pico-8 play session: no input (idle)

[t = 1 s] idle ~1s (no d-pad/buttons)
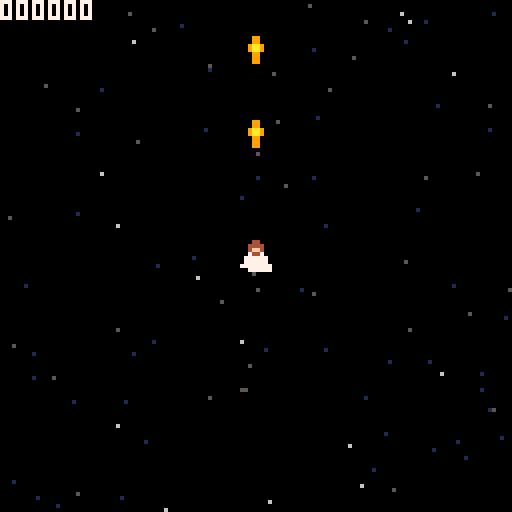
[t = 2 s] idle ~2s (no d-pad/buttons)
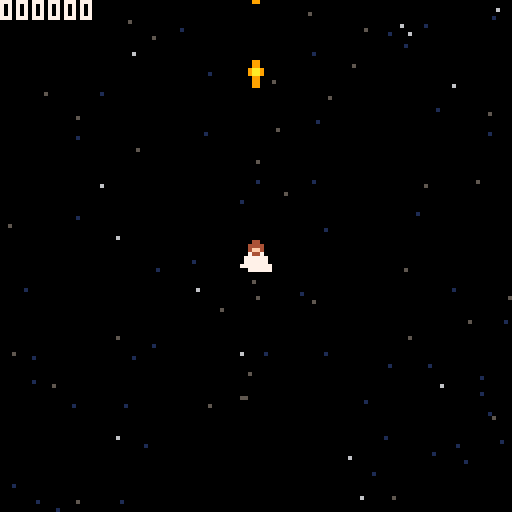
[t = 4 s] idle ~4s (no d-pad/buttons)
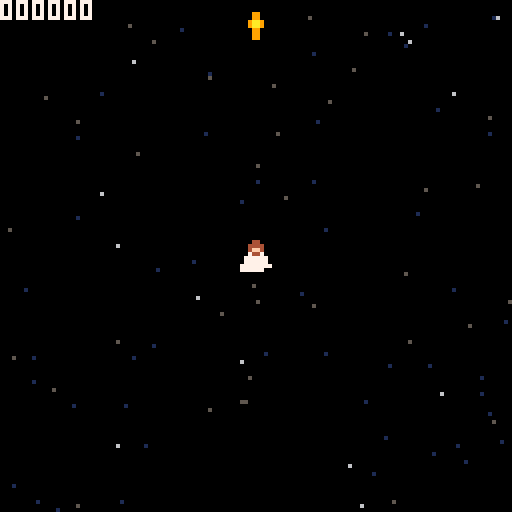

pico-8 cartridge
version 42
__lua__
--numbers only have 16 bits for the integer part, but shifting the value right
--by 16 lets us also use the remaining bits, intended for the decimal part. This
--gives us a total of 32 bits for storing our (signed) integer.
SCORE_SHIFT=16

function _init()
	--reset log
	printh("-- start --","log.txt",true)
	--disable btnp repeat
	poke(0x5f5c,255)
	--disable print() autoscroll
	poke(0x5f36,0x40)

	enemies_setup()

	--skip intro
	t=0 init_game() do return end

	_update,_draw=intro
	t,entities,stars,star_spawn_y,star_speed_scale=0,{},{},-300-64,1
	generate_stars()
	jc=add_entity{
		x=64,y=64,
		spr=16,
	}
	for i=1,3 do
		add_entity{
			x=rnd(64)+32, y=rnd(16)+94,
			spr=17,
		}
	end
end

function intro()
	t+=1
	camera(0,jc.y-65)
	if t>380 then
		jc.spr=t\2%3+1
		jc.y-=2
		if jc.y<-300 then
			camera()
			init_game()
			return
		end
	elseif t>320 then
		jc.y-=lerp(0,2,(t-320)/380)
	end

	cls(0)
	local background={
		{-201,-193, 0|(1<<4), 0b0011111111001111},
		{-192,-71, 1},
		{-71,-64, 1|(12<<4), 0b0011111111001111},
		{-63,59, 12},
		{60,127, 3},
		{61,127, 3|(11<<4), 0b1011111111101111},
	}
	for bg in all(background) do
		local y1,y2,c,f=unpack(bg)
		fillp(f)
		rectfill(0,y1,127,y2,c)
	end
	fillp()
	draw_stars(true)
	foreach(entities,_draw_ent)
	if t>=320 then
	elseif t>=210 then
		print("jesus:", 16,0, 0)
		print("you can't follow me now,\nbut someday.")
	elseif t>=120 then
		print("peter:", 26,40, 0)
		print("we will follow you.")
	elseif t>=30 then
		print("jesus:", 16,0, 0)
		print("i go to him who sent me.")
	end
end

function init_game()
	_update,_draw,score,level=update_game,draw_game,0,0
	local star_spawn_offset=0-(star_spawn_y or 0)
	star_spawn_y=0
	if stars then
		for star in all(stars) do
			star.y+=star_spawn_offset
		end
	else
		stars={}
		generate_stars()
	end
	entities,explosions,popups={},{},{}
	jc=add_entity{
		x=64,y=64,
		preserve_offscreen=true,
	}
	init_next_level()
end

function init_next_level()
	level+=1
	star_speed_scale=1
	level_warp_t,level_soft_end_t,entity_spawn_t,no_shoot_until_t=0,t+30*5,t+90,0
end

--need to define ENEMIES global in a function because we need a util function,
--which won't exist until _init() since lua doesn't hoist.
--the "__kind" fields are just for debugging, and may be removed if needed.
function enemies_setup()
	local function asteroid_update(self)
		self.y+=1
		self.flip_x,self.flip_y, self.spr=
			rnd{false,true},rnd{false,true},
			rnd{32,33}
	end
	local DEMON_PROTOTYPE={
		__kind="red demon",
		hp=5,
		score=2>>SCORE_SHIFT,
		timer=15, speed=1,
		init=function(self)
			self.target=self:get_new_target()
		end,
		update=function(self)
			if self.target then
				self.spr=34
				move_ent_toward_ent(self,self.target,self.speed)
				self.timer-=1
				if self.timer<=0 then
					if(self.shoot)self:shoot()
					self.timer,self.target=15*self.speed
				end
			else
				self.spr=35
				self.timer-=1
				if self.timer<=0 then
					self.timer,self.target=15,self:get_new_target()
				end
			end
		end,
		get_new_target=function()
			return copy(jc)
		end,
	}
	local DEMON_SHOOTS_PROTOTYPE={
		__kind="red demon (shoots)",
		hp=5,
		score=3>>SCORE_SHIFT,
		speed=1.5,
		update=function(self)
			if self.timer then
				self.spr=35
				self.y+=1
				self.timer-=1
				if self.timer<=0 then
					self.timer=nil
				end
			else
				self.spr=34
				self.y+=self.speed
				if self:shoot() then
					self.timer=15*self.speed
				end
			end
		end,
		shoot=function(self)
			if abs(self.y-jc.y)<16 then
				for x in all{-1,1} do
					shoot(self.x,self.y, {x,0.5})
				end
				return true
			end
		end,
	}
	local DEMON_BLUE_PARTS={
		hp=3,
		pal={[8]=12,[2]=10},
		speed=2,
	}

	ENEMIES={
		{ --asteroid 1 (comes straight down)
			hp=3,
			update=asteroid_update,
		},
		{ --asteroid 2 (sways)
			hp=3,
			score=2>>SCORE_SHIFT,
			init=function(self)
				self.start_x,self.start_time,self.period,self.distance=self.x,time(),rnd(1),rnd(20)
			end,
			update=function(self)
				asteroid_update(self)
				self.x=self.start_x+sin((time()-self.start_time)*self.period)*self.distance
			end,
		},
		DEMON_PROTOTYPE, --red demon
		copy(DEMON_PROTOTYPE,DEMON_BLUE_PARTS,{ --blue demon
			__kind="blue demon",
		}),
		{ --ufo
			spr=36, pal={},
			score=3>>SCORE_SHIFT,
			time_until_shoot=60,
			update=function(self)
				self.y+=1
				self.time_until_shoot-=1
				if self.time_until_shoot<=0 then
					self.pal[1]=1
					self.time_until_shoot=60
					shoot(self.x,self.y,direction_from_ent_to_ent(self,jc))
				elseif self.time_until_shoot<15 then
					self.pal[1]=7
				end
			end,
		},
		DEMON_SHOOTS_PROTOTYPE, --red demon (shoots)
		copy(DEMON_SHOOTS_PROTOTYPE,DEMON_BLUE_PARTS,{ --blue demon (shoots)
			__kind="blue demon (shoots)",
			shoot=function(self)
				local y_dif=jc.y-self.y
				if
					y_dif>-8 and y_dif<64
					or y_dif<0 and abs(self.x-jc.x)<16
				then
					for x in all{-1,1} do
						shoot(self.x,self.y, {x,1})
					end
					shoot(self.x,self.y, {0,-1})
					return true
				end
			end,
		}),
	}
end

--per level.
ENEMY_PROBABILITIES={
	--asteroid, +swaying, red, blue, ufo, red(shoot), blue(shoot).
	--checked left to right. must have a 1 (100% chance⁘). use -1 for 0% chance.
	-- split"0.5,0.8,-1,1",
	-- split"0.2,0.5,0.8,-1,1",
	-- split"0.6,-1,0.8,1,-1",
	split"0.6,-1,0.7,0.8,-1,0.9,1",
}
--⁘ technically, 100% chance would be whatever number is immediately below 1.0
--  in the 32-bit fixed-point numbering system that pico-8 uses, but it doesn't
--  matter.
for i=1,#ENEMY_PROBABILITIES do
	assert(#ENEMY_PROBABILITIES[i]==7, (
		#ENEMY_PROBABILITIES[i]<7
		and "missing probabilities for level "
		or "too many probabilities for level "
	)..i)
end

function update_game()
	t+=1
	jc.spr, jc.sx,jc.sy=
		t\2%3+1, 0,0
	if(btn(⬅️))jc.sx-=2
	if(btn(➡️))jc.sx+=2
	if(btn(⬆️))jc.sy-=2
	if(btn(⬇️))jc.sy+=2
	if
		((btn(🅾️) or btn(❎)) and no_shoot_until_t<=t)
		or btnp(🅾️) or btnp(❎)
	then
		add_entity{
			kind="pshot",
			x=jc.x, y=jc.y,
			sy=-3,
			spr=4,
		}
		no_shoot_until_t=t+5
	end

	WARP_LENGTH=180
	WARP_PEAK=WARP_LENGTH-160
	if level_warp_t>=t then
		star_speed_scale=max(
			star_speed_scale*((level_warp_t-t)>=WARP_PEAK and 1.05 or 0.5),
			0.5
		)
		if(level_warp_t==t)init_next_level()
	else
		if t>=level_soft_end_t then
			local enemy_count=0
			for ent in all(entities) do
				if(ent.kind=="enemy")enemy_count+=1
			end
			if enemy_count==0 then
				level_warp_t=t+WARP_LENGTH
			end
		elseif t==entity_spawn_t then
			local randnum,enemy_prototype=rnd(1)
			for i=1,#ENEMY_PROBABILITIES[level] do
				if randnum<=ENEMY_PROBABILITIES[level][i] then
					enemy_prototype=ENEMIES[i]
					break
				end
			end
			assert(enemy_prototype,"missed a probability?")
			local enemy=add_entity(copy(enemy_prototype,{
				kind="enemy",
				x=ENTITY_MAX_LEFT+rnd(ENTITY_MAX_RIGHT-ENTITY_MAX_LEFT),
				y=-8,
			}))
			if(enemy.init)enemy:init()
			entity_spawn_t=t+10+flr(rnd(20))
		end
	end

	for ent in all(entities) do
		if(ent.update)ent:update()
		ent.x+=ent.sx
		ent.y+=ent.sy
		if not ent.preserve_offscreen and ent_is_offscreen(ent) then
			del(entities,ent)
		end
	end
	for ent in all(entities) do
		ent.invuln_time_left=max(ent.invuln_time_left-1,0)
		if ent.kind=="enemy" and ent.invuln_time_left==0 then
			for pshot in all(entities) do
				if pshot.kind=="pshot" and entcol(ent,pshot) then
					del(entities,pshot)
					explode_at(pshot.x,pshot.y,2)
					ent.hp-=1
					if ent.hp>0 then
						ent.white_until_t=t+2
					else
						add_score(ent.score or 1>>SCORE_SHIFT,ent.x,ent.y)
						del(entities,ent)
						explode_at(ent.x,ent.y)
					end
					goto next_ent
				end
			end
			if entcol(ent,jc) then
				add_score(-(100>>16),jc.x,jc.y)
				jc.invuln_time_left=30
				explode_at(jc.x,jc.y,10)
			end
		end
		::next_ent::
	end

	--wrap x, clamp y
	if(jc.x<-4)jc.x=128+4
	if(jc.x>128+4)jc.x=-4
	jc.y=mid(ENTITY_MAX_LEFT,jc.y,ENTITY_MAX_RIGHT)
end

ENTITY_MAX_LEFT,ENTITY_MAX_RIGHT=4,124

function draw_game()
	--bg
	cls(0)
	draw_stars()

	--hud
	local score_text=tostr(score,0x2).."0"
	while(#score_text<6)score_text="0"..score_text
	print(score_text, 0,0, 7)
	if t<=level_warp_t then
		local level_text="level "..level+1
		print(level_text, 64-#level_text*2,60)
	elseif t>=level_soft_end_t then
		local warp_text="clear all to warp"
		print(warp_text, 128-#warp_text*4,0)
	end

	--entities
	foreach(entities,_draw_ent)
	_draw_ent(jc)

	--vfx
	for exp in all(explosions) do
		circfill(exp.x-exp.r\2,exp.y-exp.r\2, exp.r, 7)
		exp.r*=0.8
		if exp.r<1 then
			del(explosions,exp)
		end
	end
	for popup in all(popups) do
		print(popup.msg, popup.x,popup.y, 7)
		popup.timer-=1
		if popup.timer<=0 then
			del(popups,popup)
		end
	end
end

function _draw_ent(ent)
	if (ent.invuln_time_left>0 and t%2==0) or ent.white_until_t>=t then
		--flashing effect
		for c=0,15 do pal(c,7) end
	else
		pal(ent.pal)
	end
	palt(ent.palt or 0b1000000000000000)
	spr(ent.spr, ent.x-4,ent.y-4, 1,1, ent.flip_x,ent.flip_y)
end

-->8
--entity stuff

function add_entity(props)
	return copy_to(add(entities,{
		x=0,y=0,
		sx=0,sy=0,
		spr=0,
		hp=0,
		invuln_time_left=0, white_until_t=0,
	}),props)
end

function shoot(x,y,direction)
	SHOT_PAL_ANIM={
		0b1011111111111111,
		0b1101111111111111,
		0b1001111111111111,
	}
	add_entity{
		kind="enemy",
		x=x, y=y,
		spr=37, pal={8,8},
		score=0,
		direction=direction,
		update=function(self)
			self.x+=self.direction[1]*1.5
			self.y+=self.direction[2]*1.5
			self.palt=SHOT_PAL_ANIM[t\2%3+1]
		end,
	}
end

--returns true if the two entities are overlapping and both are vulnerable.
function entcol(a,b)
	return a.invuln_time_left==0 and b.invuln_time_left==0
	and a.x+3>=b.x-4 and a.x-4<=b.x+3
	and a.y+3>=b.y-4 and a.y-4<=b.y+3
end

function ent_is_offscreen(ent)
	return ent.x<-8 or ent.x>136
	or ent.y<-8 or ent.y>136
end

function direction_from_ent_to_ent(a,b)
	local x,y=b.x-a.x,b.y-a.y
	--normalize vector.
	--numbers are small! but numbers are big!! need to shift them so they less big!!!!!
	local len=sqrt((x>>4)^2+(y>>4)^2)<<4
	if(len==0)return {0,0}
	x/=len
	y/=len
	return {x,y}
end
function move_ent_toward_ent(a,b,amt)
	local x,y=unpack(direction_from_ent_to_ent(a,b))
	a.x+=x*amt
	a.y+=y*amt
end

-->8
--vfx
STAR_COLORS={1,1,1,5,5,6}
STAR_SPEEDS={0.125,[5]=0.25,[6]=0.5}

function generate_stars()
	for i=1,100 do
		add(stars,{
			x=rnd(128), y=flr(rnd(128))+star_spawn_y,
			c=rnd(STAR_COLORS)
		})
	end
end

function draw_stars(keep_still)
	pal()
	for star in all(stars) do
		local old_y=flr(star.y)
		if not keep_still then
			star.y+=STAR_SPEEDS[star.c]*star_speed_scale
		end
		line(
			star.x, flr(star.y)>old_y and old_y+1 or star.y,
			star.x, star.y,
			star.c
		)
		while star.y>star_spawn_y+128 do
			star.y-=128
			star.x=rnd(128)
			line(
				star.x, star_spawn_y,
				star.x, star.y,
				star.c
			)
		end
	end
end

function explode_at(x,y,r)
	return add(explosions,{
		x=x, y=y,
		r=r or 4,
	})
end

function add_score(addition,popup_x,popup_y)
	score=max(score+addition,0) --bcuz negative numbers
	add(popups,{
		x=popup_x, y=popup_y,
		timer=30,
		msg=tostr(addition,0x2)..(addition==0 and "" or "0"),
	})
end

-->8
--util
function lerp(from,to,amt)
	return from+(to-from)*amt
end

function copy(...)
	local dest={}
	for src in all({...}) do
		copy_to(dest,src)
	end
	return dest
end
function copy_to(dest,src)
	for k,v in pairs(src) do
		dest[k]=v
	end
	return dest
end

function log(msg)
	local tstr,dec_part_str=unpack(split(tostr(time()),".",false))
	tstr ..= "."..sub((dec_part_str or "").."0000",1,4)
	printh(tstr..": "..msg,"log.txt")
end
__gfx__
00000000000440000004400000044000000990000000000000000000000000000000000000000000000000000000000000000000000000000000000000000000
00000000004444000044440000444400000990000000000000000000000000000000000000000000000000000000000000000000000000000000000000000000
00700700004ff400004ff400004ff400009aa9000000000000000000000000000000000000000000000000000000000000000000000000000000000000000000
00077000007447000074470000744700009aa9000000000000000000000000000000000000000000000000000000000000000000000000000000000000000000
00077000077777700777777007777770000990000000000000000000000000000000000000000000000000000000000000000000000000000000000000000000
00700700077777700777777007777770000990000000000000000000000000000000000000000000000000000000000000000000000000000000000000000000
00000000777777777777777777777777000990000000000000000000000000000000000000000000000000000000000000000000000000000000000000000000
00000000007777777770077777777700000000000000000000000000000000000000000000000000000000000000000000000000000000000000000000000000
00044000004444000000000000000000000000000000000000000000000000000000000000000000000000000000000000000000000000000000000000000000
0044440000ffff000000000000000000000000000000000000000000000000000000000000000000000000000000000000000000000000000000000000000000
004ff40000ffff000000000000000000000000000000000000000000000000000000000000000000000000000000000000000000000000000000000000000000
00744700005555000000000000000000000000000000000000000000000000000000000000000000000000000000000000000000000000000000000000000000
07777770055555500000000000000000000000000000000000000000000000000000000000000000000000000000000000000000000000000000000000000000
07777770505555050000000000000000000000000000000000000000000000000000000000000000000000000000000000000000000000000000000000000000
77777777d055550d0000000000000000000000000000000000000000000000000000000000000000000000000000000000000000000000000000000000000000
7777777700d00d000000000000000000000000000000000000000000000000000000000000000000000000000000000000000000000000000000000000000000
00555500000055500090090000900900000660000001100000000000000000000000000000000000000000000000000000000000000000000000000000000000
00544550055554550898898008988980006666000110011000000000000000000000000000000000000000000000000000000000000000000000000000000000
05544450554444450888888008888880006116000102201000000000000000000000000000000000000000000000000000000000000000000000000000000000
05544450544444450828828008288280066116601022220100000000000000000000000000000000000000000000000000000000000000000000000000000000
55444455544444450888888008888880055665501022220100000000000000000000000000000000000000000000000000000000000000000000000000000000
55444445555544550082280000822800666556660102201000000000000000000000000000000000000000000000000000000000000000000000000000000000
05544455005555500888888008888880566666650110011000000000000000000000000000000000000000000000000000000000000000000000000000000000
00555550000055008008800808800880001551000001100000000000000000000000000000000000000000000000000000000000000000000000000000000000
